Photos from the image-classification dataset "archive (1)" in the GitHub repository Bhawana-Bisht/CROPDISEASEPRIDICTION. Its 7 classes are: blast, healthy, insect damage, leaf folder, scald, stripes, tungro.

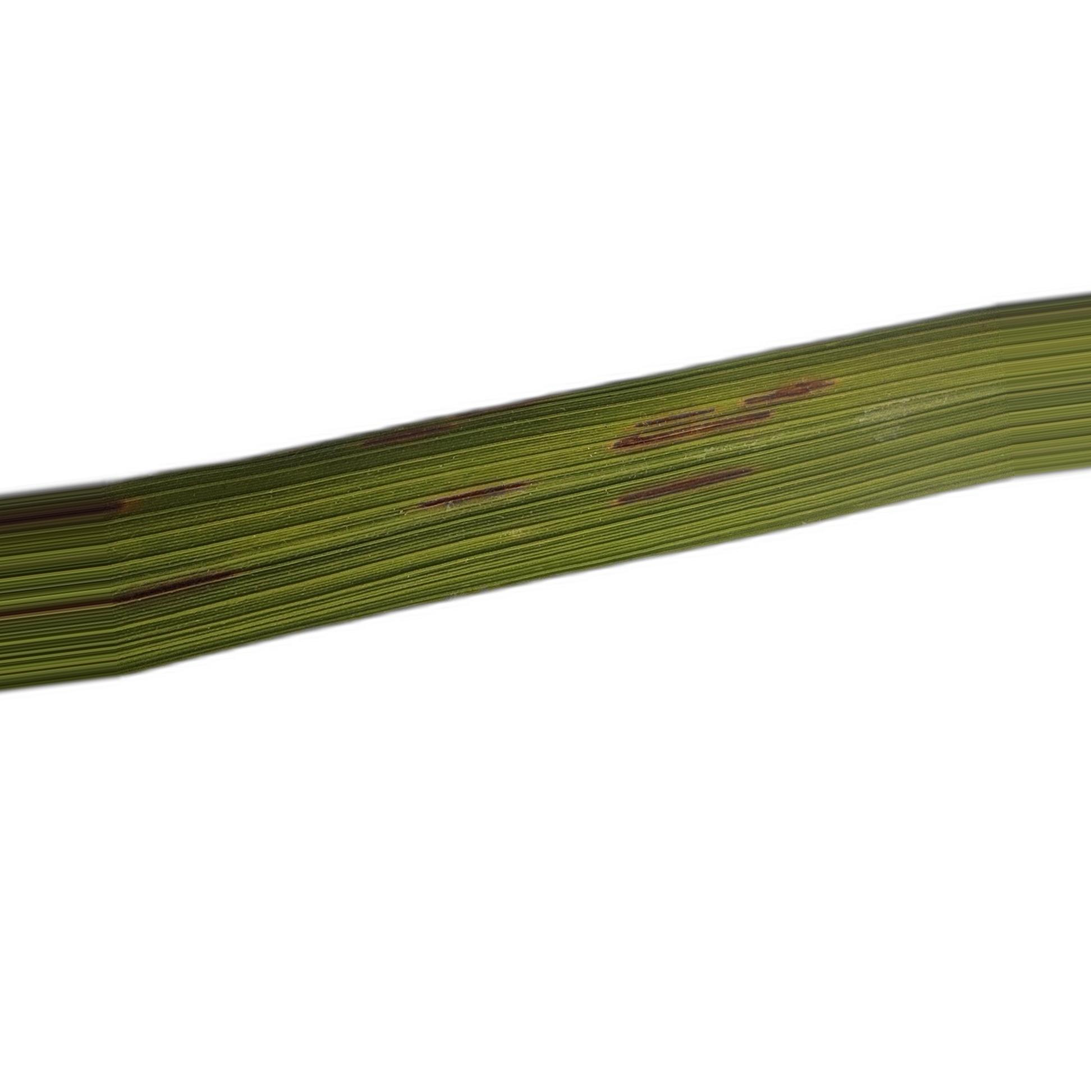
Label: blast

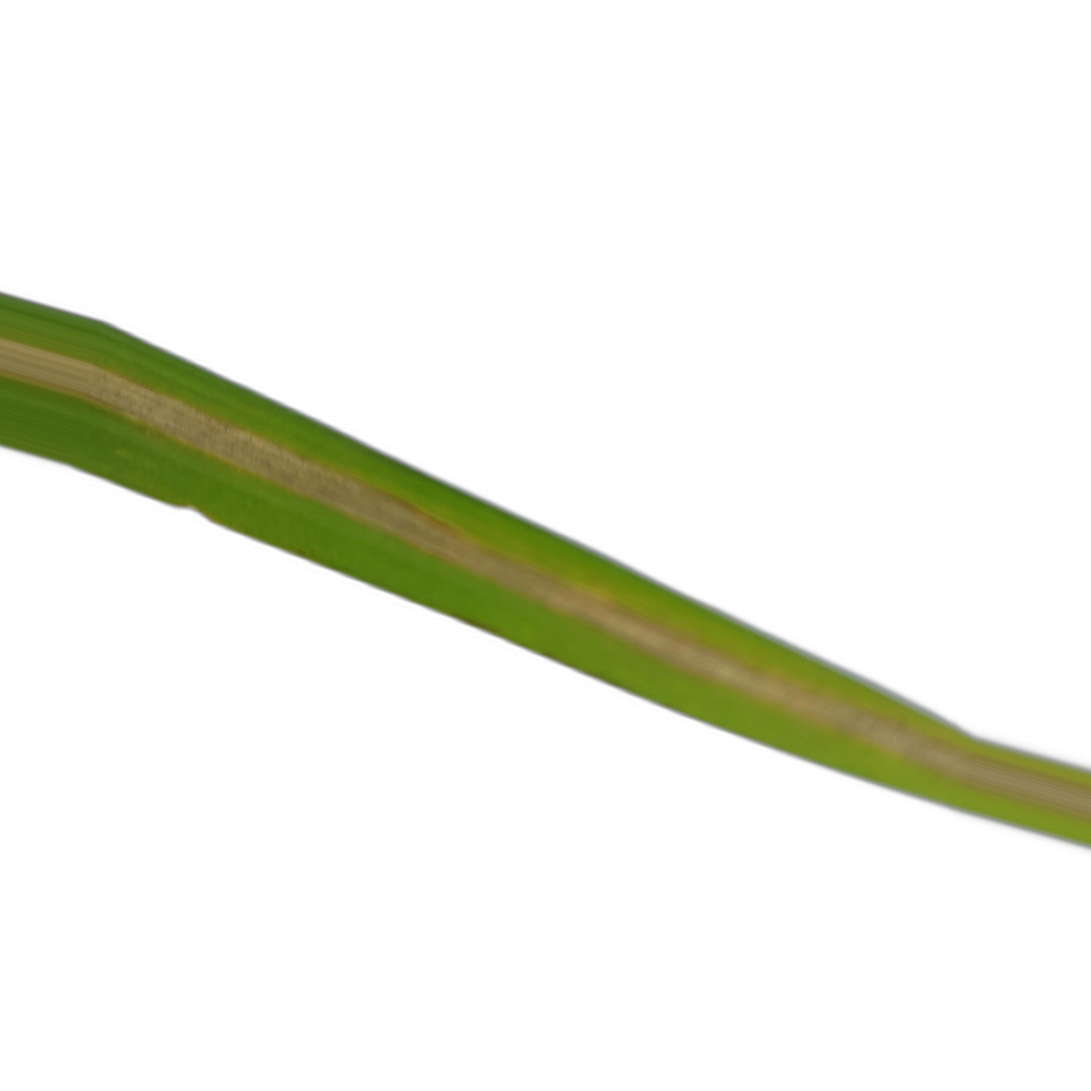
Label: leaf folder

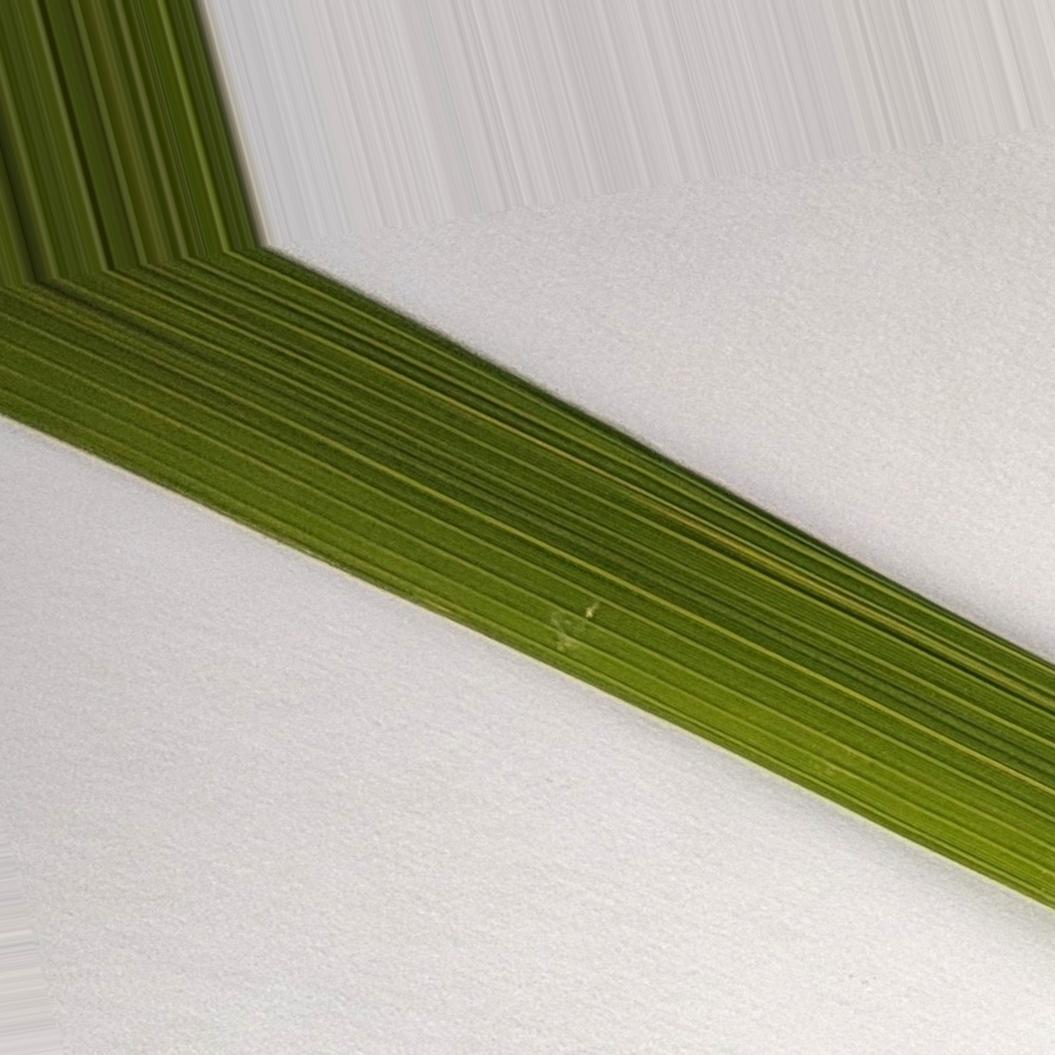
Label: healthy

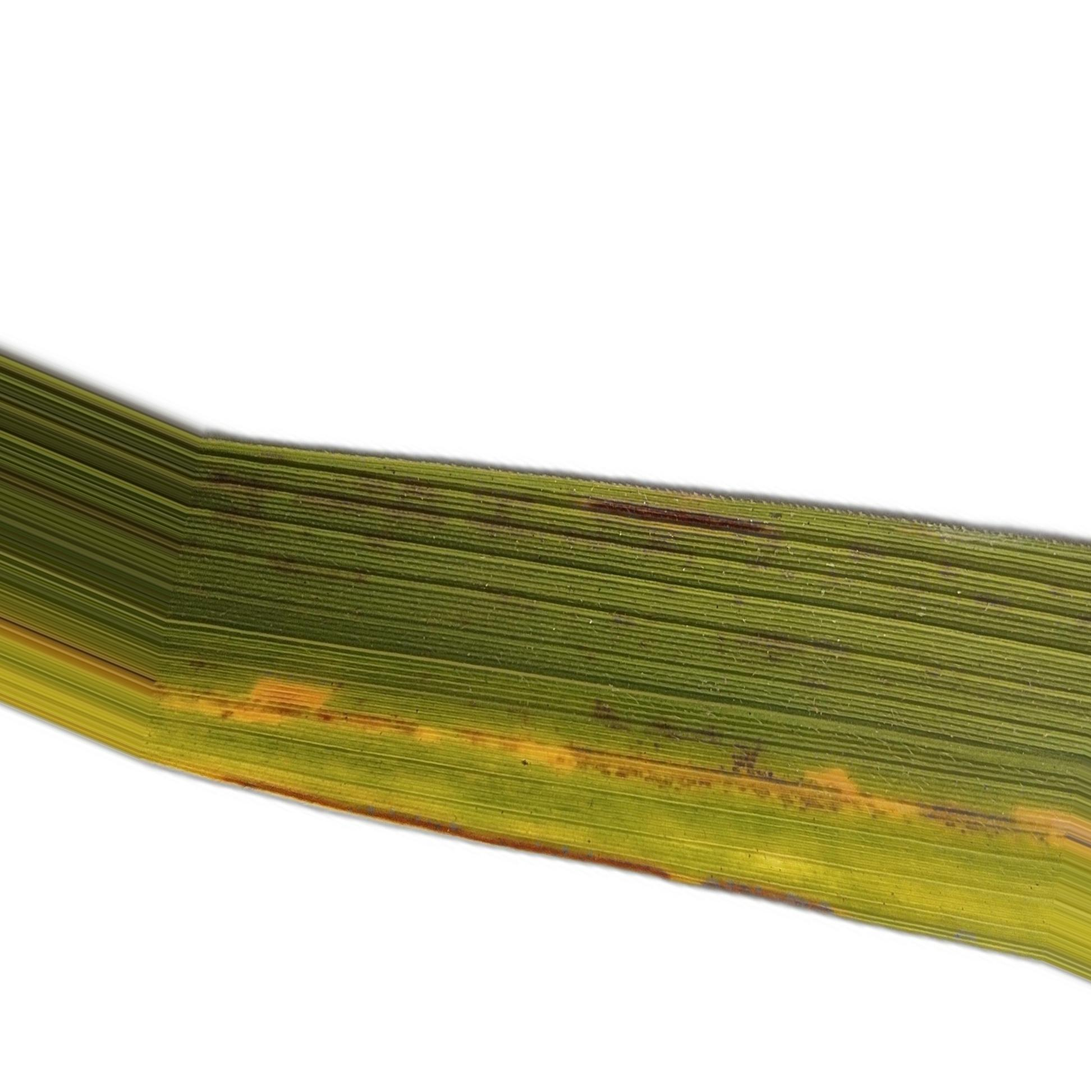
Label: tungro

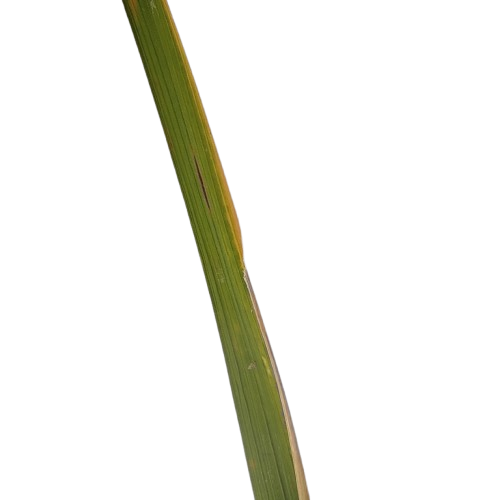
Label: scald

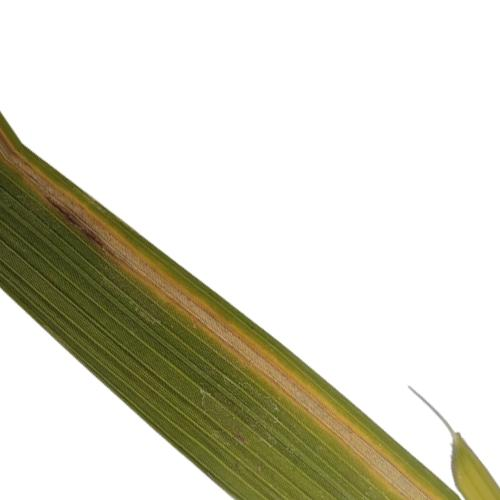
Label: stripes
